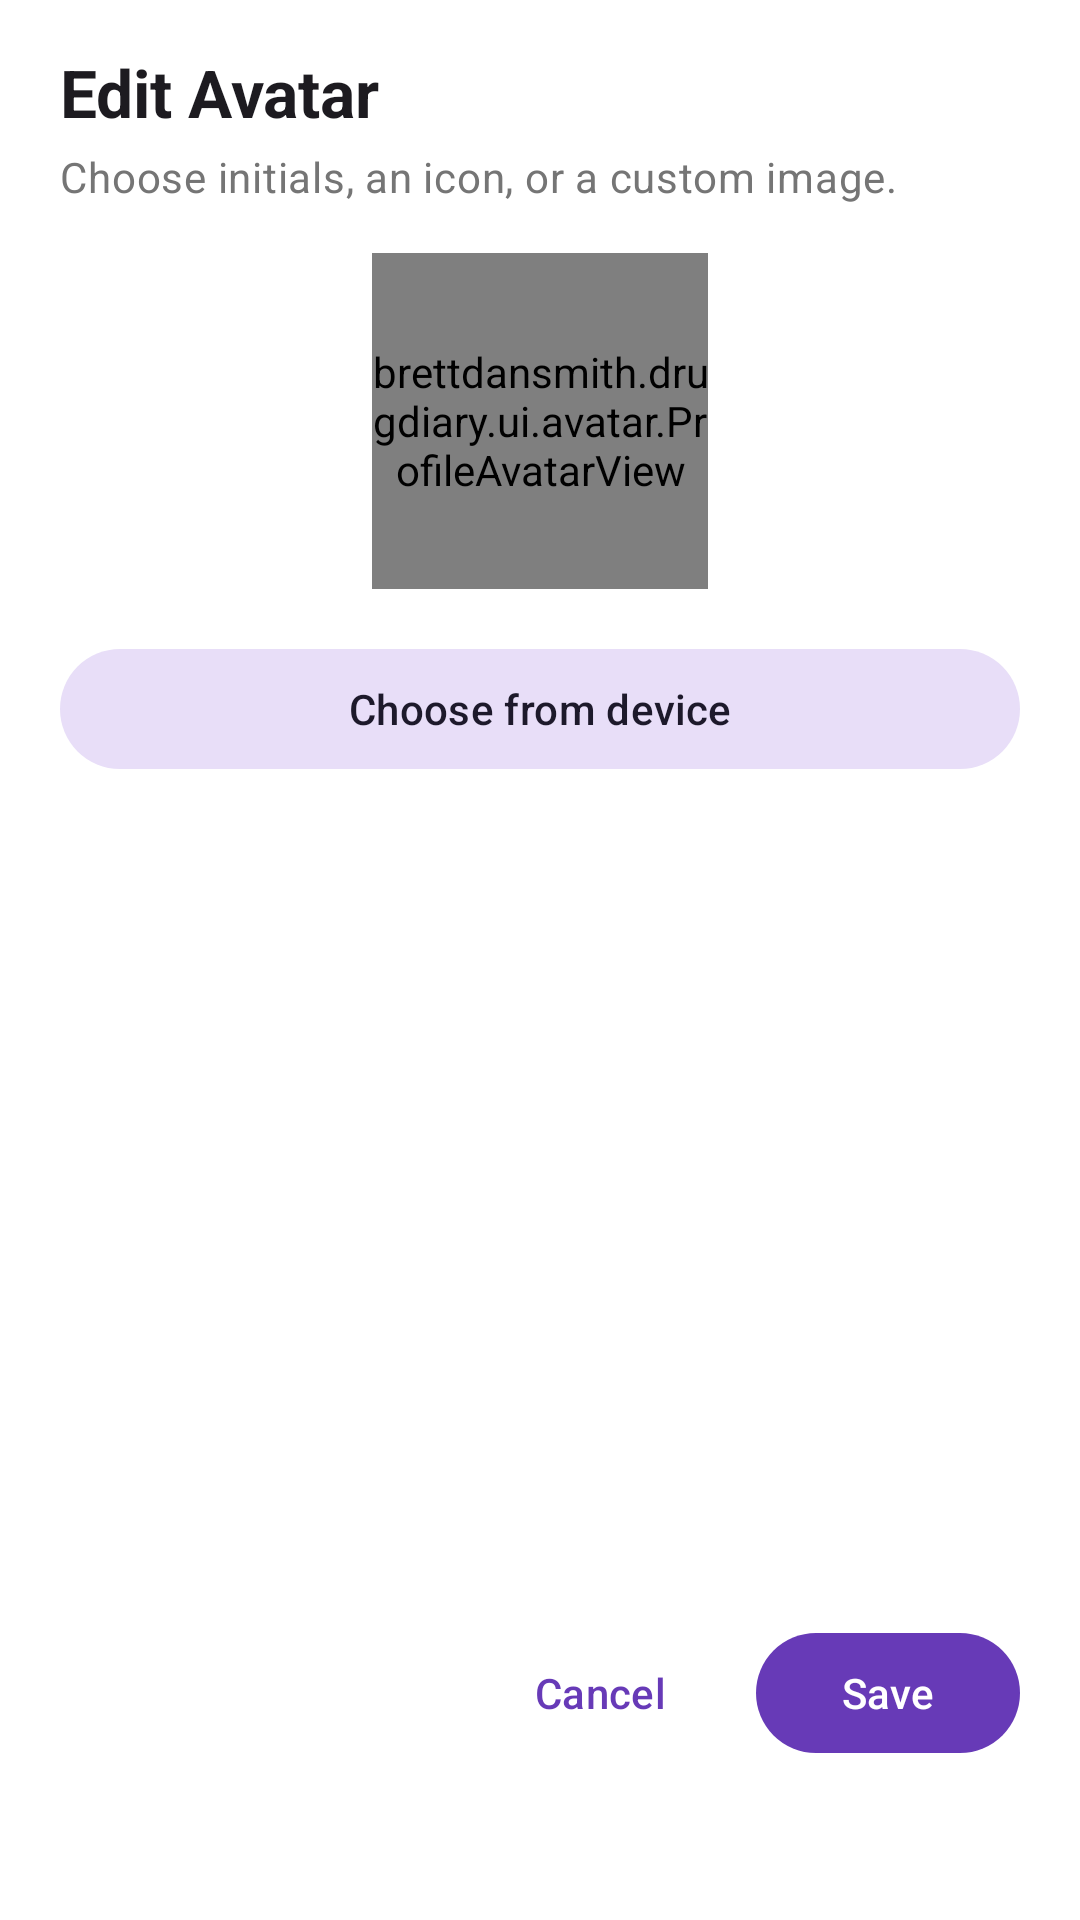

Layout XML and referenced resources for this Android screen:
<!-- AndroidManifest.xml: application theme Theme.DrugDiary -->
<!-- res/layout/fragment_avatar_editor.xml -->
<?xml version="1.0" encoding="utf-8"?>
<LinearLayout xmlns:android="http://schemas.android.com/apk/res/android"
    xmlns:app="http://schemas.android.com/apk/res-auto"
    android:layout_width="match_parent"
    android:layout_height="wrap_content"
    android:orientation="vertical"
    android:paddingStart="20dp"
    android:paddingTop="16dp"
    android:paddingEnd="20dp"
    android:paddingBottom="20dp">

    <TextView
        android:id="@+id/text_avatar_editor_title"
        android:layout_width="wrap_content"
        android:layout_height="wrap_content"
        android:text="@string/avatar_editor_title"
        android:textAppearance="@style/TextAppearance.Material3.TitleLarge"
        android:textStyle="bold" />

    <TextView
        android:id="@+id/text_avatar_editor_subtitle"
        android:layout_width="wrap_content"
        android:layout_height="wrap_content"
        android:layout_marginTop="4dp"
        android:text="@string/avatar_editor_subtitle"
        android:textAppearance="@style/TextAppearance.Material3.BodyMedium"
        android:textColor="?attr/colorOnSurfaceVariant" />

    <brettdansmith.drugdiary.ui.avatar.ProfileAvatarView
        android:id="@+id/view_avatar_preview"
        android:layout_width="112dp"
        android:layout_height="112dp"
        android:layout_gravity="center_horizontal"
        android:layout_marginTop="16dp" />

    <com.google.android.material.button.MaterialButton
        android:id="@+id/button_choose_device"
        style="@style/Widget.Material3.Button.TonalButton"
        android:layout_width="match_parent"
        android:layout_height="wrap_content"
        android:layout_marginTop="16dp"
        android:text="@string/avatar_option_choose_device" />

    <androidx.recyclerview.widget.RecyclerView
        android:id="@+id/recycler_avatar_icons"
        android:layout_width="match_parent"
        android:layout_height="260dp"
        android:layout_marginTop="8dp"
        android:clipToPadding="false"
        android:overScrollMode="ifContentScrolls"
        android:paddingBottom="4dp" />

    <LinearLayout
        android:layout_width="match_parent"
        android:layout_height="wrap_content"
        android:layout_marginTop="12dp"
        android:gravity="end"
        android:orientation="horizontal">

        <com.google.android.material.button.MaterialButton
            android:id="@+id/button_cancel_avatar"
            style="@style/Widget.Material3.Button.TextButton"
            android:layout_width="wrap_content"
            android:layout_height="wrap_content"
            android:text="@string/cancel" />

        <com.google.android.material.button.MaterialButton
            android:id="@+id/button_save_avatar"
            style="@style/Widget.Material3.Button"
            android:layout_width="wrap_content"
            android:layout_height="wrap_content"
            android:layout_marginStart="8dp"
            android:text="@string/save" />
    </LinearLayout>

</LinearLayout>
<!-- resources referenced by this layout -->
<resources>
  <string name="avatar_editor_subtitle">Choose initials, an icon, or a custom image.</string>
  <string name="avatar_editor_title">Edit Avatar</string>
  <string name="avatar_option_choose_device">Choose from device</string>
  <string name="cancel">Cancel</string>
  <string name="save">Save</string>
  <style name="Theme.DrugDiary" parent="Base.Theme.DrugDiary" />
  <color name="light_accent_primary">#673AB7</color>
  <color name="white">#FFFFFFFF</color>
  <color name="light_selected">#EDE7F6</color>
  <color name="light_text_primary">#212121</color>
  <color name="light_accent_secondary">#512DA8</color>
  <color name="light_accent_highlight">#B39DDB</color>
  <color name="light_bg_primary">#FFFFFF</color>
  <color name="light_surface">#F5F5F5</color>
  <color name="light_text_secondary">#757575</color>
  <color name="light_border">#E0E0E0</color>
  <style name="ShapeAppearance.DrugDiary.Sharp" parent="ShapeAppearance.Material3.SmallComponent">
          <item name="cornerSize">0dp</item>
      </style>
  <style name="ShapeAppearance.DrugDiary.Medium" parent="ShapeAppearance.Material3.MediumComponent">
          <item name="cornerSize">12dp</item>
      </style>
  <style name="Widget.DrugDiary.Button" parent="Widget.Material3.Button">
          <item name="android:insetTop">0dp</item>
          <item name="android:insetBottom">0dp</item>
          <item name="shapeAppearance">@style/ShapeAppearance.DrugDiary.Sharp</item>
      </style>
  <style name="Widget.DrugDiary.Card" parent="Widget.Material3.CardView.Elevated">
          <item name="cardElevation">0dp</item>
          <item name="strokeWidth">1dp</item>
          <item name="strokeColor">?attr/colorOutline</item>
          <item name="shapeAppearance">@style/ShapeAppearance.DrugDiary.Medium</item>
      </style>
  <style name="Widget.DrugDiary.BottomNavigationView" parent="Widget.Material3.BottomNavigationView">
          <item name="itemActiveIndicatorStyle">@style/Widget.DrugDiary.ActiveIndicator</item>
          <item name="itemIconSize">@dimen/icon_size_nav</item>
          <item name="labelVisibilityMode">unlabeled</item>
          <item name="backgroundTint">?attr/colorSurface</item>
          <item name="itemRippleColor">@null</item>
      </style>
  <style name="Widget.DrugDiary.TextInputLayout" parent="Widget.Material3.TextInputLayout.OutlinedBox">
          <item name="shapeAppearance">@style/ShapeAppearance.DrugDiary.Sharp</item>
          <item name="boxStrokeWidth">1dp</item>
          <item name="boxStrokeWidthFocused">1dp</item>
      </style>
  <style name="Widget.DrugDiary.ActiveIndicator" parent="Widget.Material3.BottomNavigationView.ActiveIndicator">
          <item name="android:color">?attr/colorPrimaryContainer</item>
          <item name="android:width">76dp</item>
          <item name="android:height">56dp</item>
          <item name="shapeAppearance">@style/ShapeAppearance.DrugDiary.Sharp</item>
      </style>
  <dimen name="icon_size_nav">26dp</dimen>
</resources>
